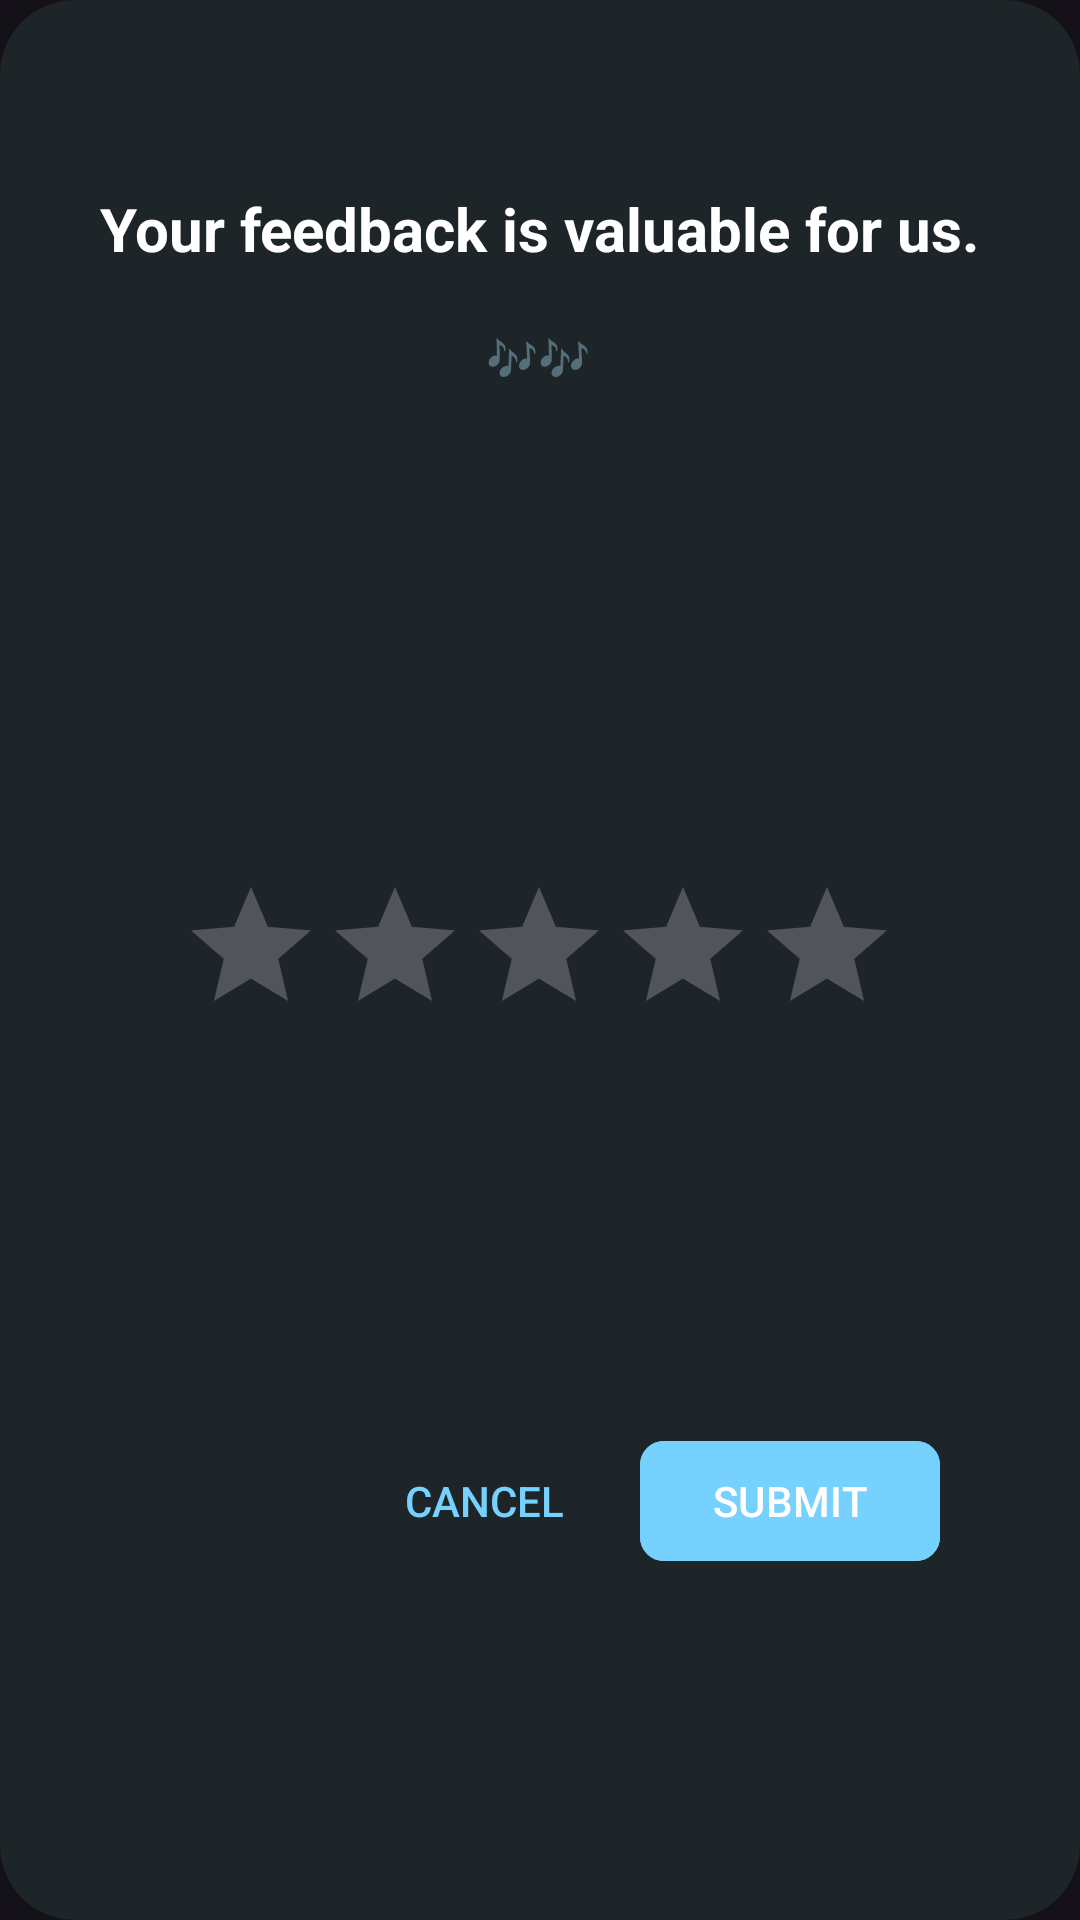

This screen was rendered from an Android layout file. Write that file and the resources it references.
<!-- AndroidManifest.xml: application theme DarkTheme -->
<!-- res/layout/rating_layout.xml -->
<?xml version="1.0" encoding="utf-8"?>
<androidx.constraintlayout.widget.ConstraintLayout xmlns:android="http://schemas.android.com/apk/res/android"
    xmlns:app="http://schemas.android.com/apk/res-auto"
    xmlns:tools="http://schemas.android.com/tools"
    android:layout_width="match_parent"
    android:layout_height="wrap_content"
    android:background="@drawable/dialog_background">

    <TextView
        android:id="@+id/rating_title"
        android:layout_width="wrap_content"
        android:layout_height="wrap_content"
        android:layout_marginStart="18dp"
        android:layout_marginTop="20dp"
        android:layout_marginEnd="18dp"
        android:text="Your feedback is valuable for us."
        android:textSize="20sp"
        android:textStyle="bold"
        app:layout_constraintBottom_toTopOf="@+id/rating_bar"
        app:layout_constraintEnd_toEndOf="parent"
        app:layout_constraintHorizontal_bias="0.498"
        app:layout_constraintStart_toStartOf="parent"
        app:layout_constraintTop_toTopOf="parent"
        app:layout_constraintVertical_bias="0.175"
        tools:ignore="HardcodedText" />

    <TextView
        android:id="@+id/rating_feedback_text"
        android:layout_width="wrap_content"
        android:layout_height="wrap_content"
        android:layout_marginTop="18dp"
        android:layout_marginBottom="18dp"
        android:text="🎶🎶"
        app:layout_constraintBottom_toTopOf="@+id/rating_bar"
        app:layout_constraintEnd_toEndOf="parent"
        app:layout_constraintHorizontal_bias="0.498"
        app:layout_constraintStart_toStartOf="parent"
        app:layout_constraintTop_toBottomOf="@+id/rating_title"
        app:layout_constraintVertical_bias="0.013"
        tools:ignore="HardcodedText" />

    <RatingBar
        android:id="@+id/rating_bar"
        android:layout_width="wrap_content"
        android:layout_height="wrap_content"
        android:rating="0.0"
        app:layout_constraintBottom_toBottomOf="parent"
        app:layout_constraintEnd_toEndOf="parent"
        app:layout_constraintHorizontal_bias="0.497"
        app:layout_constraintStart_toStartOf="parent"
        app:layout_constraintTop_toTopOf="parent" />

    <com.google.android.material.button.MaterialButton
        android:id="@+id/submit_button"
        android:layout_width="wrap_content"
        android:layout_height="wrap_content"
        android:layout_marginTop="12dp"
        android:backgroundTint="?attr/colorSecondary"
        android:text="Submit"
        android:textAllCaps="true"
        android:textColor="@color/white"
        app:cornerRadius="8dp"
        app:layout_constraintBottom_toBottomOf="parent"
        app:layout_constraintEnd_toEndOf="parent"
        app:layout_constraintHorizontal_bias="0.821"
        app:layout_constraintStart_toStartOf="parent"
        app:layout_constraintTop_toBottomOf="@+id/rating_bar"
        tools:ignore="HardcodedText" />

    <Button
        android:id="@+id/cancel_button"
        android:layout_width="wrap_content"
        android:layout_height="wrap_content"
        android:layout_marginTop="12dp"
        android:layout_marginEnd="8dp"
        android:background="@color/transparent"
        android:text="Cancel"
        android:textAllCaps="true"
        android:textColor="?attr/colorSecondary"
        app:layout_constraintBottom_toBottomOf="parent"
        app:layout_constraintEnd_toStartOf="@+id/submit_button"
        app:layout_constraintHorizontal_bias="1.0"
        app:layout_constraintStart_toStartOf="parent"
        app:layout_constraintTop_toBottomOf="@+id/rating_bar"
        tools:ignore="HardcodedText" />

</androidx.constraintlayout.widget.ConstraintLayout>
<!-- resources referenced by this layout -->
<resources>
  <color name="transparent">#00212A31</color>
  <color name="white">#FFFFFFFF</color>
  <!-- drawable dialog_background (drawable) -->
  <?xml version="1.0" encoding="utf-8"?>
  <shape xmlns:android="http://schemas.android.com/apk/res/android">
  
      <solid android:color="?attr/colorPrimaryVariant" />
      <corners android:radius="25dp" />
  
  </shape>
  <style name="DarkTheme" parent="Theme.Material3.Dark.NoActionBar">
          
          <item name="colorPrimary">@color/dark_primary_blue</item>
          <item name="colorPrimaryVariant">@color/dark_primary_variant_blue</item>
          <item name="colorOnPrimary">@color/white</item>
          
          <item name="colorSecondary">@color/light_blue</item>
          <item name="colorSecondaryVariant">@color/light_blue</item>
          <item name="colorOnSecondary">@color/white</item>
          
          <item name="bottomSheetBackgroundTint">@color/nav_back_dark_blue</item>
          <item name="bottomSheetDialogTheme">@style/ThemeOverlay.App.BottomSheetDialog</item>
          <item name="toolbarStyle">@style/CustomToolbarStyle</item>
          <item name="imageButtonStyle">@style/ImageButtonStyle</item>
          <item name="android:textColor">?attr/colorOnPrimary</item>
          <item name="mainSheetIconColor">?attr/colorOnPrimary</item>
          <item name="semiTransparent">@color/semiTransparentWhite</item>
          <item name="shimmerColor">#656565</item>
      </style>
  <color name="dark_primary_blue">#181C1F</color>
  <color name="dark_primary_variant_blue">#1D2528</color>
  <color name="light_blue">#76D1FE</color>
  <color name="nav_back_dark_blue">#111618</color>
  <style name="ThemeOverlay.App.BottomSheetDialog" parent="ThemeOverlay.Material3.BottomSheetDialog">
          <item name="backgroundTint">?bottomSheetBackgroundTint</item>
          <item name="paddingBottomSystemWindowInsets">true</item>
          <item name="paddingLeftSystemWindowInsets">true</item>
          <item name="paddingRightSystemWindowInsets">true</item>
          <item name="shapeAppearance">@style/ShapeAppearance.App.LargeComponent</item>
      </style>
  <style name="CustomToolbarStyle" parent="Widget.AppCompat.Toolbar">
          <item name="android:background">?colorPrimary</item>
          <item name="navigationIconTint">?colorOnPrimary</item>
      </style>
  <style name="ImageButtonStyle" parent="Widget.AppCompat.ImageButton">
          <item name="android:background">?colorPrimaryVariant</item>
      </style>
  <color name="semiTransparentWhite">#80FFFFFF</color>
  <style name="ShapeAppearance.App.LargeComponent" parent="ShapeAppearance.Material3.LargeComponent">
          <item name="cornerFamily">rounded</item>
          <item name="cornerSize">24dp</item>
      </style>
</resources>
